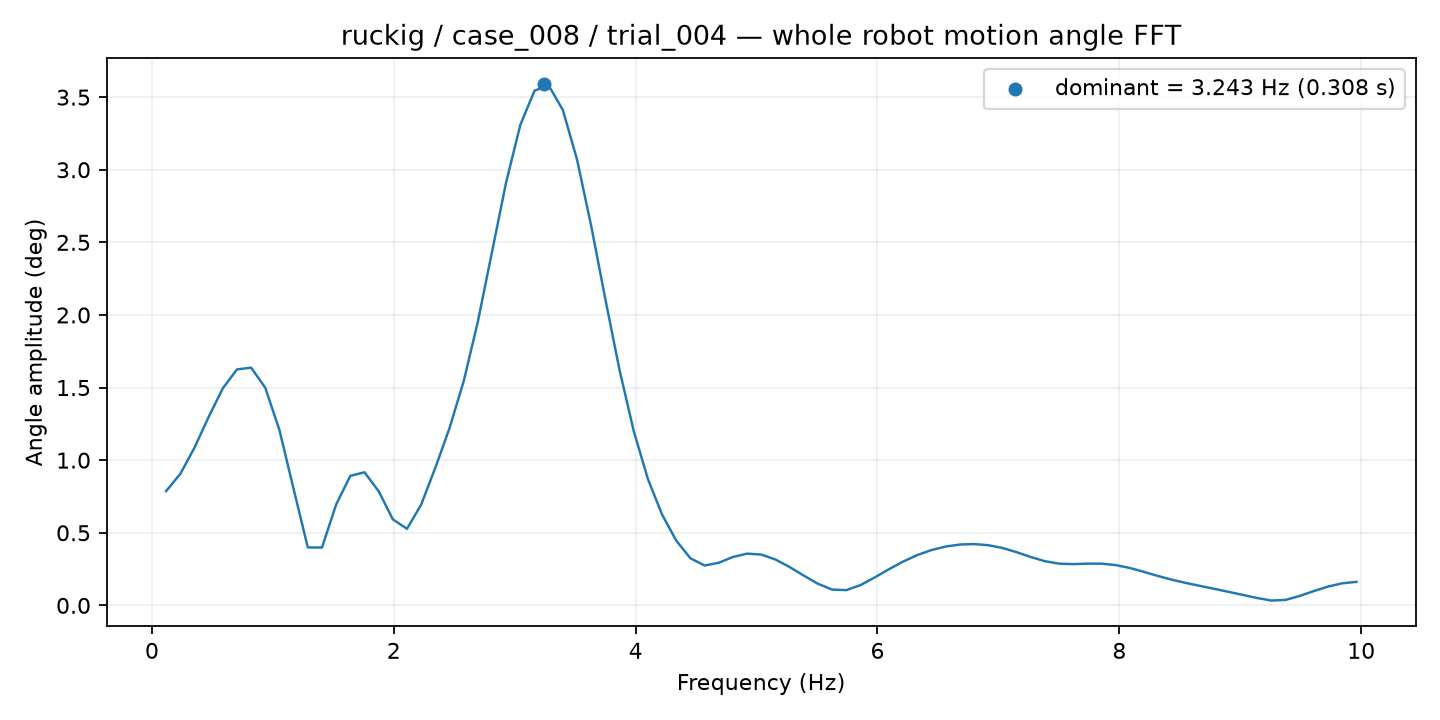

The data file committed next to this chart (first rows):
frequency_hz, amplitude_deg
0.1172, 0.7868
0.2344, 0.9055
0.3516, 1.086
0.4688, 1.297
0.5859, 1.495
0.7031, 1.625
0.8203, 1.637
0.9375, 1.498
1.055, 1.206
1.172, 0.8007
1.289, 0.3991
1.406, 0.3982
1.523, 0.6947
1.641, 0.892
1.758, 0.9167
1.875, 0.7861
1.992, 0.5924
2.109, 0.5274
2.227, 0.6941
2.344, 0.9482
2.461, 1.221
2.578, 1.544
2.695, 1.954
2.812, 2.435
2.93, 2.916
3.047, 3.31
3.164, 3.545
3.281, 3.58
3.398, 3.411
3.516, 3.069
3.633, 2.612
3.75, 2.107
3.867, 1.62
3.984, 1.2
4.102, 0.87
4.219, 0.6252
4.336, 0.446
4.453, 0.3242
4.57, 0.2746
4.688, 0.2935
4.805, 0.3335
4.922, 0.3564
5.039, 0.3498
5.156, 0.316
5.273, 0.264
5.391, 0.2049
5.508, 0.1488
5.625, 0.1088
5.742, 0.105
5.859, 0.1397
5.977, 0.1923
6.094, 0.2485
6.211, 0.3013
6.328, 0.3461
6.445, 0.3809
6.562, 0.4051
6.68, 0.4189
6.797, 0.4223
6.914, 0.4147
7.031, 0.3957
... 25 more rows
